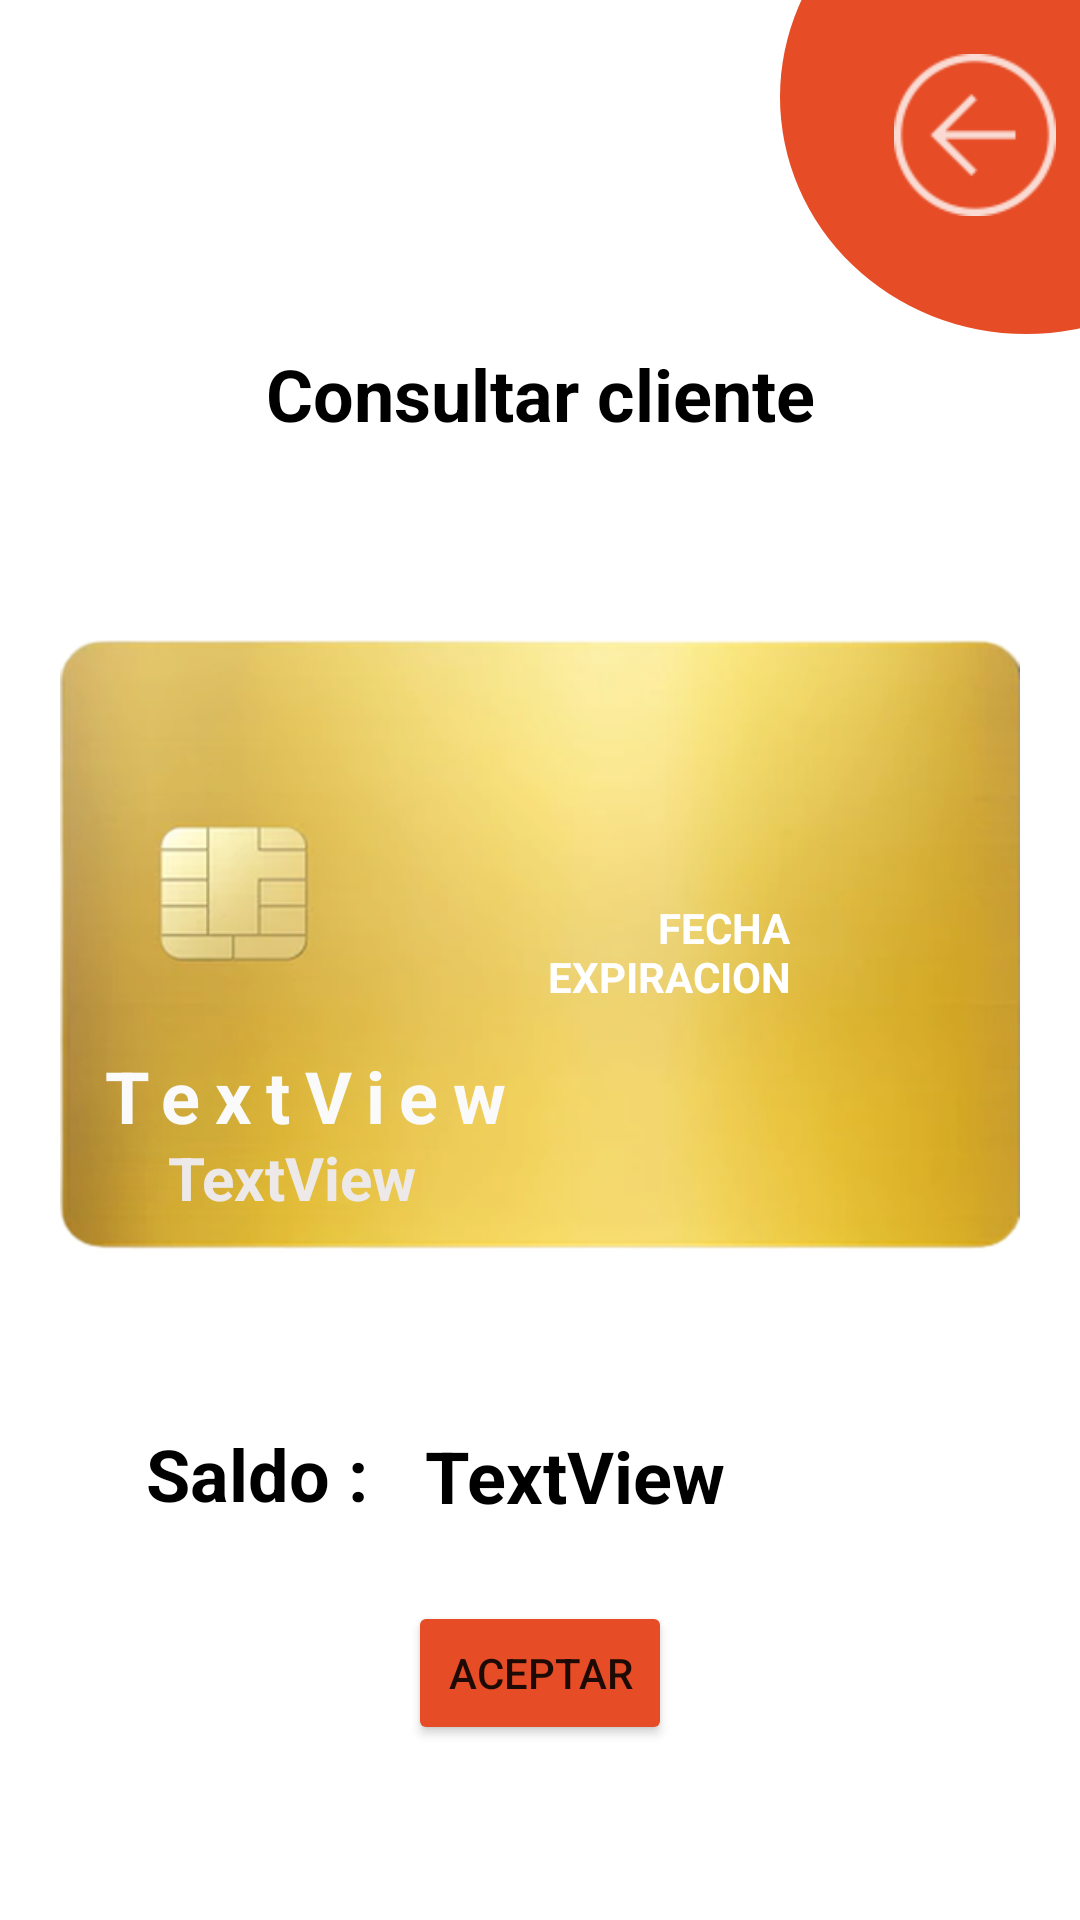

Android layout source for this screen:
<!-- AndroidManifest.xml: application theme Theme.MvpLoginAgenda -->
<!-- res/layout/activity_data_admin_client.xml -->
<?xml version="1.0" encoding="utf-8"?>
<LinearLayout xmlns:android="http://schemas.android.com/apk/res/android"
    xmlns:app="http://schemas.android.com/apk/res-auto"
    xmlns:tools="http://schemas.android.com/tools"
    android:layout_width="match_parent"
    android:layout_height="match_parent"
    android:orientation="vertical"
    tools:context=".DataAdminClient">

    <androidx.constraintlayout.widget.ConstraintLayout
        android:layout_width="match_parent"
        android:layout_height="115dp">

        <LinearLayout
            android:layout_width="164dp"
            android:layout_height="158dp"
            android:layout_marginStart="260dp"
            android:layout_marginBottom="4dp"
            android:background="@drawable/circulo"
            android:backgroundTint="#E64C25"
            android:orientation="horizontal"
            app:layout_constraintBottom_toBottomOf="parent"
            app:layout_constraintStart_toStartOf="parent">

        </LinearLayout>

        <ImageView
            android:id="@+id/imgArrowBackAdmin"
            android:layout_width="54dp"
            android:layout_height="54dp"
            android:layout_marginStart="290dp"
            android:layout_marginBottom="25dp"
            app:layout_constraintBottom_toBottomOf="parent"
            app:layout_constraintEnd_toEndOf="parent"
            app:layout_constraintStart_toStartOf="parent"
            app:layout_constraintTop_toTopOf="parent"
            app:srcCompat="@drawable/ic_action_arrowback"
            app:tint="@color/white"
            />

    </androidx.constraintlayout.widget.ConstraintLayout>

    <LinearLayout
        android:layout_width="match_parent"
        android:layout_height="43dp"
        android:orientation="vertical">

        <TextView
            android:id="@+id/textView14"
            android:layout_width="match_parent"
            android:layout_height="wrap_content"
            android:text="Consultar cliente"
            android:textAlignment="center"
            android:textColor="#000000"
            android:textSize="24sp"
            android:textStyle="bold" />
    </LinearLayout>

    <LinearLayout
        android:layout_width="match_parent"
        android:layout_height="317dp"
        android:orientation="vertical">

        <androidx.constraintlayout.widget.ConstraintLayout
            android:id="@+id/LlFondo"
            android:layout_width="match_parent"
            android:layout_height="315dp"
            android:orientation="vertical"
            android:layout_marginHorizontal="20dp">

            <ImageView
                android:id="@+id/imgCard"
                android:layout_width="match_parent"
                android:layout_height="match_parent"
                app:layout_constraintBottom_toBottomOf="parent"
                app:layout_constraintEnd_toEndOf="parent"
                app:layout_constraintStart_toStartOf="parent"
                app:layout_constraintTop_toTopOf="parent"
                app:srcCompat="@drawable/tarjeta" />

            <TextView
                android:id="@+id/txtCardName"
                android:layout_width="284dp"
                android:layout_height="36dp"
                android:text="TextView"
                android:textColor="#EDE9E9"
                android:textSize="20sp"
                android:textStyle="bold"
                app:layout_constraintBottom_toBottomOf="parent"
                app:layout_constraintEnd_toEndOf="parent"
                app:layout_constraintHorizontal_bias="1.0"
                app:layout_constraintStart_toStartOf="parent"
                app:layout_constraintTop_toTopOf="parent"
                app:layout_constraintVertical_bias="0.792" />

            <TextView
                android:id="@+id/txtCardDatePlace"
                android:layout_width="59dp"
                android:layout_height="49dp"
                android:textColor="#FAFAFA"
                android:textStyle="bold"
                app:layout_constraintBottom_toBottomOf="parent"
                app:layout_constraintEnd_toEndOf="parent"
                app:layout_constraintHorizontal_bias="0.0"
                app:layout_constraintStart_toEndOf="@+id/txtCardDate"
                app:layout_constraintTop_toTopOf="parent"
                app:layout_constraintVertical_bias="0.533" />

            <TextView
                android:id="@+id/txtCardDate"
                android:layout_width="82dp"
                android:layout_height="49dp"
                android:text="FECHA EXPIRACION"
                android:textAlignment="textEnd"
                android:textColor="#FFFFFF"
                android:textStyle="bold"
                app:layout_constraintBottom_toBottomOf="parent"
                app:layout_constraintEnd_toEndOf="parent"
                app:layout_constraintHorizontal_bias="0.678"
                app:layout_constraintStart_toStartOf="parent"
                app:layout_constraintTop_toTopOf="parent"
                app:layout_constraintVertical_bias="0.533" />

            <TextView
                android:id="@+id/txtCardNumber"
                android:layout_width="295dp"
                android:layout_height="30dp"
                android:letterSpacing="0.2"
                android:text="TextView"
                android:textColor="#FAFAFA"
                android:textSize="24sp"
                android:textStyle="bold"
                app:layout_constraintBottom_toBottomOf="parent"
                app:layout_constraintEnd_toEndOf="parent"
                app:layout_constraintStart_toStartOf="parent"
                app:layout_constraintTop_toTopOf="parent"
                app:layout_constraintVertical_bias="0.67" />

            <ImageView
                android:id="@+id/imglogoCard"
                android:layout_width="100dp"
                android:layout_height="72dp"
                app:layout_constraintBottom_toBottomOf="parent"
                app:layout_constraintEnd_toEndOf="parent"
                app:layout_constraintHorizontal_bias="0.948"
                app:layout_constraintStart_toStartOf="parent"
                app:layout_constraintTop_toTopOf="parent"
                app:layout_constraintVertical_bias="0.246"
                app:srcCompat="@drawable/master_card" />

        </androidx.constraintlayout.widget.ConstraintLayout>

    </LinearLayout>

    <LinearLayout
        android:layout_width="match_parent"
        android:layout_height="match_parent"
        android:orientation="vertical">

        <androidx.constraintlayout.widget.ConstraintLayout
            android:layout_width="match_parent"
            android:layout_height="match_parent"
            android:layout_marginHorizontal="20dp">

            <TextView
                android:id="@+id/textView25"
                android:layout_width="93dp"
                android:layout_height="33dp"
                android:text="Saldo :"
                android:textColor="#000000"
                android:textSize="24sp"
                android:textStyle="bold"
                app:layout_constraintBottom_toBottomOf="parent"
                app:layout_constraintEnd_toEndOf="parent"
                app:layout_constraintHorizontal_bias="0.127"
                app:layout_constraintStart_toStartOf="parent"
                app:layout_constraintTop_toTopOf="parent"
                app:layout_constraintVertical_bias="0.0" />

            <TextView
                android:id="@+id/txtCardBalance"
                android:layout_width="wrap_content"
                android:layout_height="wrap_content"
                android:text="TextView"
                android:textColor="#000000"
                android:textSize="24sp"
                android:textStyle="bold"
                app:layout_constraintBottom_toBottomOf="parent"
                app:layout_constraintEnd_toEndOf="parent"
                app:layout_constraintHorizontal_bias="0.553"
                app:layout_constraintStart_toStartOf="parent"
                app:layout_constraintTop_toTopOf="parent"
                app:layout_constraintVertical_bias="0.006" />

            <Button
                android:id="@+id/btnAceptClient"
                android:layout_width="wrap_content"
                android:layout_height="wrap_content"
                android:text="@string/btnAceptClient"
                app:layout_constraintBottom_toBottomOf="parent"
                app:layout_constraintEnd_toEndOf="parent"
                app:layout_constraintStart_toStartOf="parent"
                app:layout_constraintTop_toTopOf="parent"
                android:backgroundTint="#E64C25"/>
        </androidx.constraintlayout.widget.ConstraintLayout>
    </LinearLayout>

</LinearLayout>
<!-- resources referenced by this layout -->
<resources>
  <color name="white">#FFFFFFFF</color>
  <!-- drawable circulo (drawable) -->
  <?xml version="1.0" encoding="utf-8"?>
  <shape xmlns:android="http://schemas.android.com/apk/res/android"
      android:shape="oval">
      <corners
          android:radius="35dp"
          />
      <solid
              android:color="@color/white"
          />
  </shape>
  <!-- drawable ic_action_arrowback: png bitmap (drawable-hdpi, 654 bytes) -->
  <!-- drawable tarjeta: png bitmap (drawable, 136571 bytes) -->
  <string name="btnAceptClient">Aceptar</string>
  
  
      /* ADMIN CREAR CORRESPONSAL*/
  <style name="Theme.MvpLoginAgenda" parent="Theme.MaterialComponents.DayNight.NoActionBar">
          
          <item name="colorPrimary">@color/purple_500</item>
          <item name="colorPrimaryVariant">@color/purple_700</item>
          <item name="colorOnPrimary">@color/white</item>
          
          <item name="colorSecondary">@color/teal_200</item>
          <item name="colorSecondaryVariant">@color/teal_700</item>
          <item name="colorOnSecondary">@color/black</item>
          
          <item name="android:statusBarColor" tools:targetApi="l">?attr/colorPrimaryVariant</item>
          
      </style>
  <color name="purple_500">#FF6200EE</color>
  <color name="purple_700">#FF3700B3</color>
  <color name="teal_200">#FF03DAC5</color>
  <color name="teal_700">#FF018786</color>
  <color name="black">#FF000000</color>
</resources>
